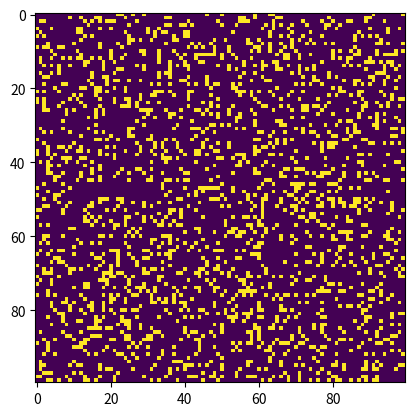

Write the Python code that produced this figure.
"""
This file is an implementation of Conway's game of life, the basic precursor to Lenia
"""

import numpy as np
import matplotlib.pyplot as plt
import matplotlib.animation as animation


# Function to update the state of the grid for each generation
def update(frameNum, img, grid, N):

    """
    Updates the state of the grid for each generation according to Conway's Game of Life rules.

    Parameters:
    - frameNum: The current frame number in the animation.
    - img: The image object representing the grid.
    - grid: The 2D NumPy array representing the current state of the grid.
    - N: The size of the grid (N x N).

    Returns:
    - The updated image object.
    """

    newGrid = grid.copy()
    for i in range(N):
        for j in range(N):
            # Compute the sum of the neighbors' states (toroidal boundary conditions)
            total = int((grid[i, (j-1)%N] + grid[i, (j+1)%N] +
                         grid[(i-1)%N, j] + grid[(i+1)%N, j] +
                         grid[(i-1)%N, (j-1)%N] + grid[(i-1)%N, (j+1)%N] +
                         grid[(i+1)%N, (j-1)%N] + grid[(i+1)%N, (j+1)%N]) / 255)
            # Apply Conway's rules
            if grid[i, j] == ON:
                if (total < 2) or (total > 3):
                    newGrid[i, j] = OFF
            else:
                if total == 3:
                    newGrid[i, j] = ON
    # Update the data for the animation
    img.set_data(newGrid)
    grid[:] = newGrid[:]
    return img

# Set the size of the grid
N = 100
# Set the states of the cells (0 for dead, 255 for alive)
ON = 255
OFF = 0
# Probability of a cell being alive at the start
probability_alive = 0.2

# Create a random initial grid
grid = np.random.choice([ON, OFF], N*N, p=[probability_alive, 1-probability_alive]).reshape(N, N)

# Set up the animation
fig, ax = plt.subplots()
img = ax.imshow(grid, interpolation='nearest')
ani = animation.FuncAnimation(fig, update, fargs=(img, grid, N), frames=100, interval=50, save_count=50)

plt.show()
